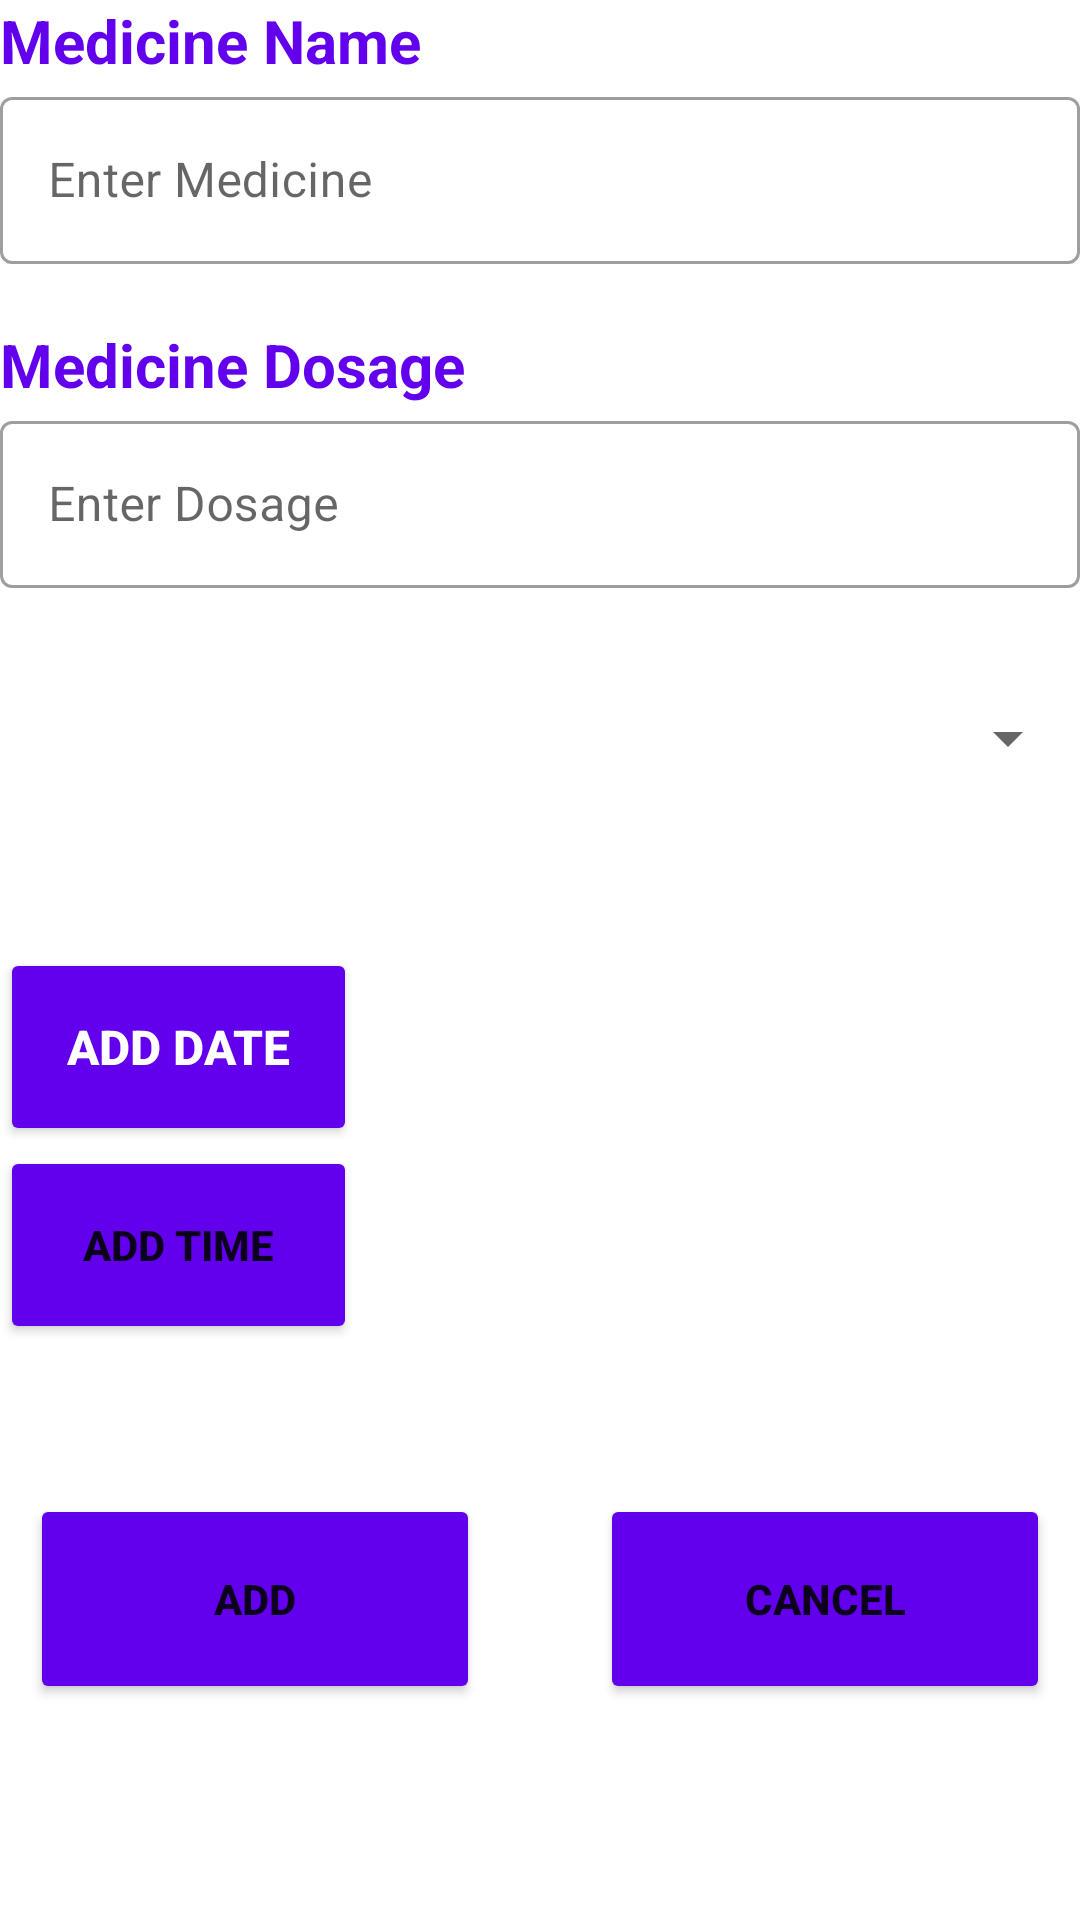

The Android layout XML behind this screen, and the referenced resources:
<!-- AndroidManifest.xml: application theme AppTheme -->
<!-- res/layout/activity_input.xml -->
<?xml version="1.0" encoding="utf-8"?>
<LinearLayout xmlns:android="http://schemas.android.com/apk/res/android"
    xmlns:app="http://schemas.android.com/apk/res-auto"
    xmlns:tools="http://schemas.android.com/tools"
    android:layout_width="match_parent"
    android:layout_height="match_parent"
    android:orientation="vertical"
    android:layout_margin="20dp"
    tools:context=".InputActivity">

    <TextView
        android:layout_width="match_parent"
        android:layout_height="wrap_content"
        android:text="Medicine Name"
        android:textColor="@color/colorPrimary"
        android:textSize="20sp"
        android:textStyle="bold"></TextView>


    <android.support.design.widget.TextInputLayout
        android:id="@+id/input1"
        style="@style/Widget.MaterialComponents.TextInputLayout.OutlinedBox"
        android:layout_width="match_parent"
        android:layout_height="wrap_content"
        android:layout_marginBottom="20dp">

        <android.support.design.widget.TextInputEditText
            android:id="@+id/name"
            android:layout_width="match_parent"
            android:layout_height="wrap_content"
            android:hint="Enter Medicine" />
    </android.support.design.widget.TextInputLayout>

    <TextView
        android:layout_width="match_parent"
        android:layout_height="wrap_content"
        android:text="Medicine Dosage"
        android:textColor="@color/colorPrimary"
        android:textSize="20sp"
        android:textStyle="bold"></TextView>

    <android.support.design.widget.TextInputLayout
        android:id="@+id/input2"
        style="@style/Widget.MaterialComponents.TextInputLayout.OutlinedBox"
        android:layout_width="match_parent"
        android:layout_height="wrap_content"
        android:layout_marginBottom="20dp">

        <android.support.design.widget.TextInputEditText
            android:id="@+id/dosage"
            android:layout_width="match_parent"
            android:layout_height="wrap_content"
            android:hint="Enter Dosage" />
    </android.support.design.widget.TextInputLayout>


    <Spinner
        android:id="@+id/type"
        android:layout_width="match_parent"
        android:layout_height="60dp"
        android:layout_centerHorizontal="true"
        android:layout_marginBottom="20dp"


        />
    <android.support.design.chip.ChipGroup
        android:id="@+id/time"
        android:layout_width="match_parent"
        android:layout_height="wrap_content"
        android:layout_marginBottom="20dp"

        />
//calander

    <Button
        android:id="@+id/button"
        android:layout_width="119dp"
        android:layout_height="66dp"
        android:padding="10dp"
        android:text="Add Date"
        android:textStyle="bold"
        android:textColor="@android:color/white"
        android:backgroundTint="@color/colorPrimary"

        android:textSize="16sp"
        app:layout_constraintBottom_toBottomOf="parent"
        app:layout_constraintEnd_toEndOf="@+id/textView"
        app:layout_constraintStart_toStartOf="@+id/textView"
        app:layout_constraintTop_toBottomOf="@+id/textView"></Button>
    //end of calander

    <Button
        android:id="@+id/addTimeBtn"
        android:layout_width="119dp"
        android:layout_height="66dp"
        android:layout_marginBottom="20dp"
        android:backgroundTint="@color/colorPrimary"
        android:textStyle="bold"
        android:text="Add Time" />

    <android.support.v7.widget.LinearLayoutCompat
        android:layout_width="wrap_content"
        android:layout_height="70dp"
        android:layout_gravity="center"
        android:layout_marginTop="30dp"
        android:orientation="horizontal">


        <Button
            android:id="@+id/addMedicineBtn"
            android:layout_width="150dp"
            android:layout_height="match_parent"
            android:layout_marginRight="20dp"
            android:textStyle="bold"
            android:backgroundTint="@color/colorPrimary"
            android:text="Add"/>
        <Button
            android:id="@+id/cancelBtn"
            android:layout_width="150dp"
            android:layout_height="match_parent"
            android:layout_marginLeft="20dp"
            android:textStyle="bold"
            android:backgroundTint="@color/colorPrimary"
            android:text="Cancel"/>

    </android.support.v7.widget.LinearLayoutCompat>








</LinearLayout>
<!-- resources referenced by this layout -->
<resources>
  <style name="AppTheme" parent="Theme.MaterialComponents.Light.DarkActionBar">
          
          <item name="colorPrimary">@color/colorPrimary</item>
          <item name="colorPrimaryDark">@color/colorPrimaryDark</item>
          <item name="colorAccent">@color/colorAccent</item>
      </style>
  <!-- not gathered from this repository: default colours our renderer supplied (Android Studio template values) -->
  <color name="colorPrimary">#FF6200EE</color>
  <color name="colorPrimaryDark">#FF3700B3</color>
  <color name="colorAccent">#FF03DAC5</color>
</resources>
